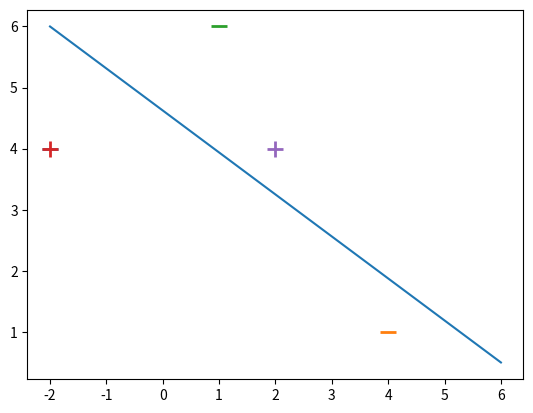

Source code (Python):
"""
Support Vector Machine for handwritten digit classification

SVMs are great for small datasets

[redacted]
Date        :   17-02-2018
"""
import numpy as np
from matplotlib import pyplot as plt

x = np.array([
    [-2, 4, -1],
    [4, 1, -1],
    [1, 6, 1],
    [-2, 4, 1],
    [2, 4, 1],
])


y = np.array([-1, -1, -1, 1, 1])

for d, sample in enumerate(x):
    if d <=2:
        plt.scatter(sample[0], sample[1], s=120, marker= '_', linewidths=2)
    else:
        plt.scatter(sample[0], sample[1], s=120, marker='+', linewidths=2)



plt.plot([-2, 6],[6, 0.5])
plt.show()
